Run: headless pygame with SDL's dummy video driver; simulated clock (each Clock.tick advances the game by its frame time, no real sleeping); random seed 0; keys injected as events and as key.get_pressed() state; no mouse input.
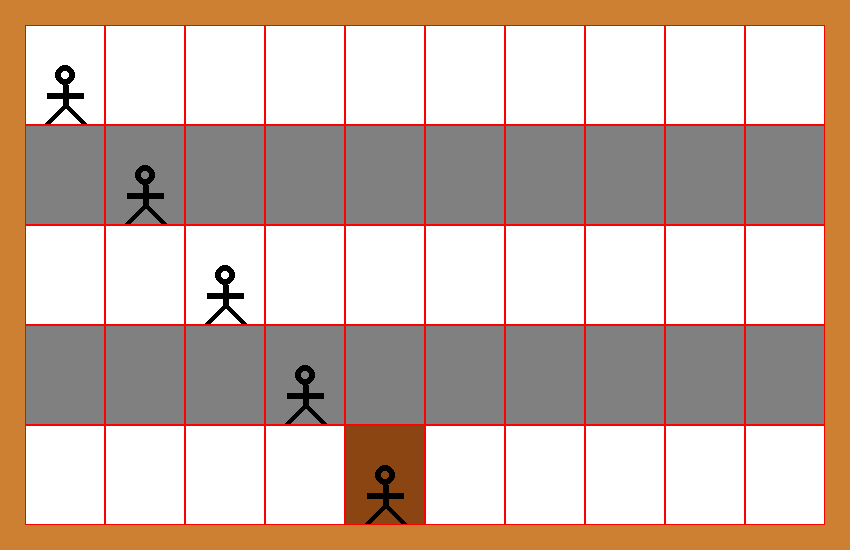
Frame 1 of 4 · flips 1–60 · no input
Frame 2 of 4 · flips 61–180 · tapped SPACE, RETURN · held RIGHT (→), D · screen unchanged from frame 1, image omitted
Frame 3 of 4 · flips 181–300 · held DOWN (↓), S · screen unchanged from frame 2, image omitted
Frame 4 of 4 · flips 301–420 · held LEFT (←), A, UP (↑), W · screen unchanged from frame 3, image omitted

The pygame program that drew these frames:

import pygame

# Initialize pygame
pygame.init()

# Global variables

#Screen Size
horiz_screen_size = 850
vert_screen_size = 550

screen = pygame.display.set_mode((horiz_screen_size, vert_screen_size))

#Colors
color_BROWN = (205, 127, 50)
color_WHITE = (255, 255, 255)
color_ASFALT = (128, 128, 128)
color_BRONZE = (139, 69, 19)
color_RED = (255, 0, 0)

#Floors
number_of_floors = 5
floor_height = 100
building_width = 800

horiz_offset = 25
vert_offset = 25

floors = []
colors = []

for i in range(number_of_floors):
    floors.append(floor_height)
    if i % 2 == 0:
        colors.append(color_WHITE)
    else:
        colors.append(color_ASFALT)


# Compartment size
number_of_compartments_per_floor = 10

compartment_width = building_width/number_of_compartments_per_floor

# Compartments list
compartments = []
for i in range(number_of_floors):
    floor_compartments = []
    for j in range(number_of_compartments_per_floor):
        x_coord = horiz_offset + j * compartment_width
        y_coord = vert_offset + i * floor_height
        floor_compartments.append((x_coord, y_coord))
    compartments.append(floor_compartments)


#Stickman Constants
radius = 10
body_length = 20
arm_length = 18
leg_length = 18
width = 6

stickman_start_floor = 0      # 0 = top floor, 1 = floor below top floor, etc.
stickman_start_compartment = 0        # Should be under "number_of_compartments_per_floor - 1" and >=0

# Main Door Constants
main_door_floor = 4
main_door_compartment = 4

def draw_building(number_of_floors):
    y_coord = 25    #Starting point for drawing the floor at the top of the screen
    for i in range(number_of_floors):
        pygame.draw.rect(screen, colors[i], (25, y_coord, building_width, floors[i]))
        y_coord +=floors[i]
    return y_coord

# Function that draws the main door which takes in the floor and compartment as parameters
def draw_main_door(floor, compartment):
    x, y = get_compartment_coordinates(floor, compartment)
    pygame.draw.rect(screen, color_BRONZE, (x, y, compartment_width, floor_height))

def get_compartment_coordinates(floor, compartment):
    x, y = compartments[floor][compartment]
    return (x, y)


# Draw stickman function
def draw_stickman(floor, compartment):
    x, y = get_compartment_coordinates(floor, compartment)

    # Draw stickman using the x and y coordinates which starts in the middle of the compartment
    pygame.draw.circle(screen, (0, 0, 0), (x + compartment_width // 2, y + floor_height // 2), radius, width)
    pygame.draw.line(screen, (0, 0, 0), (x + compartment_width // 2, y + floor_height // 2 + radius), (x + compartment_width // 2, y + floor_height // 2 + radius + body_length), width)
    pygame.draw.line(screen, (0, 0, 0), (x + compartment_width // 2, y + floor_height // 2 + radius + body_length // 2), (x + compartment_width // 2 - arm_length, y + floor_height // 2 + radius + body_length // 2), width)
    pygame.draw.line(screen, (0, 0, 0), (x + compartment_width // 2, y + floor_height // 2 + radius + body_length // 2), (x + compartment_width // 2 + arm_length, y + floor_height // 2 + radius + body_length // 2), width)
    pygame.draw.line(screen, (0, 0, 0), (x + compartment_width // 2, y + floor_height // 2 + radius + body_length), (x + compartment_width // 2 - leg_length, y + floor_height // 2 + radius + body_length + leg_length), width)
    pygame.draw.line(screen, (0, 0, 0), (x + compartment_width // 2, y + floor_height // 2 + radius + body_length), (x + compartment_width // 2 + leg_length, y + floor_height // 2 + radius + body_length + leg_length), width)

# Draw a red rectangle with no fill but only outline on each compartment 
def draw_compartment_rectangle():
    for i in range(number_of_floors):
        for j in range(number_of_compartments_per_floor):
            x, y = compartments[i][j]
            pygame.draw.rect(screen, color_RED, (x, y, compartment_width, floor_height), 1)

# A function that takes in the stickman_start_floor and stickman_start_compartment and then redraws the stickman to the next adjacent compartment or floor which is closer to the main door, the stickman is redrawn again and again till it reaches the main door and then pauses

def move_stickman(floor, compartment, main_door_floor, main_door_compartment):
    while True:
        for event in pygame.event.get():
            if event.type == pygame.QUIT:
                pygame.quit()
                return 
        if floor < main_door_floor and compartment < main_door_compartment:
            floor += 1
            compartment += 1
            draw_stickman(floor, compartment)
            pygame.display.update()
            pygame.time.delay(1000)
        elif floor < main_door_floor and compartment == main_door_compartment:
            floor += 1
            draw_stickman(floor, compartment)
            pygame.display.update()
            pygame.time.delay(1000)
        elif floor == main_door_floor and compartment < main_door_compartment:
            compartment += 1
            draw_stickman(floor, compartment)
            pygame.display.update()
            pygame.time.delay(1000)
        elif floor == main_door_floor and compartment == main_door_compartment:
            break


# Main game loop
running = True
while running:
    for event in pygame.event.get():
        if event.type == pygame.QUIT:
            running = False

    # Background Color
    screen.fill(color_BROWN)

    # Draw the building
    y_coord = draw_building(number_of_floors)

    
    # Draw the door in defined floor and compartment
    draw_main_door(main_door_floor, main_door_compartment)    


    #Draw Stickman
    draw_stickman(stickman_start_floor, stickman_start_compartment)

    # Draw compartment rectangles
    draw_compartment_rectangle()

    # Move stickman, keep rerunning function when stickman reaches the main door
    move_stickman(stickman_start_floor, stickman_start_compartment, main_door_floor, main_door_compartment)
    

    # Update the screen
    pygame.display.update()


# Quit pygame
pygame.display.quit()
pygame.quit()
